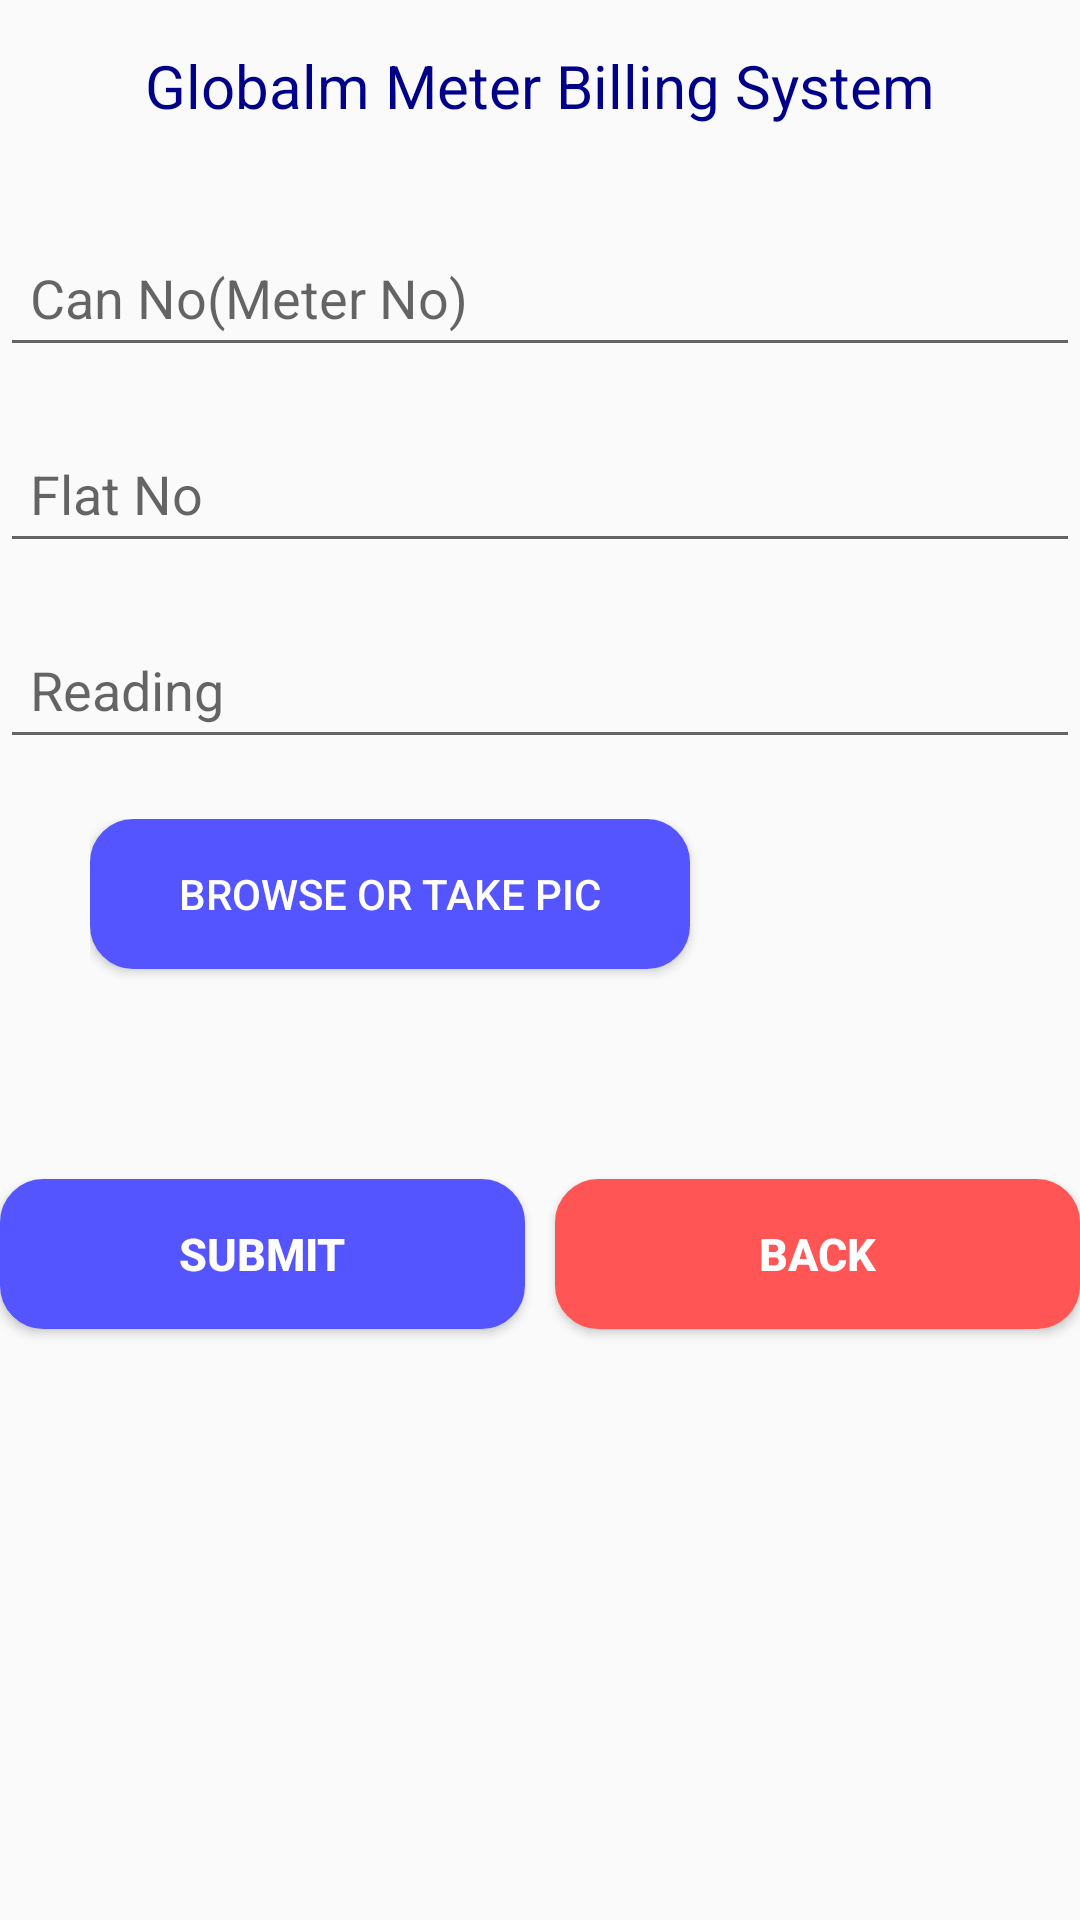

Write the Android layout XML for this screen, with the resource values it uses.
<!-- AndroidManifest.xml: application theme AppTheme -->
<!-- res/layout/activity_bill.xml -->
<?xml version="1.0" encoding="utf-8"?>
<LinearLayout xmlns:android="http://schemas.android.com/apk/res/android"
    xmlns:app="http://schemas.android.com/apk/res-auto"
    xmlns:tools="http://schemas.android.com/tools"
    android:layout_width="match_parent"
    android:layout_height="match_parent"
    android:orientation="vertical"
    android:layout_marginRight="30dp"
    android:layout_marginLeft="30dp"
    android:layout_marginTop="30dp"
    android:gravity="center"
    tools:context="com.example.ammulu.waterbilling.BillActivity">
    <TextView
        android:layout_width="wrap_content"
        android:layout_height="wrap_content"
        android:textSize="20dp"
        android:textColor="#000089"
        android:gravity="center"
        android:padding="15dp"
        android:text="Globalm Meter Billing System"/>

    <android.support.design.widget.TextInputLayout
        android:id="@+id/input_layout_name"
        android:layout_width="match_parent"
        android:layout_height="wrap_content"
        android:layout_marginTop="10dp">

        <EditText
            android:id="@+id/editconno"
            android:layout_width="match_parent"
            android:layout_height="wrap_content"
            android:ems="10"
            android:hint="Can No(Meter No)"
            android:inputType="text"
            android:padding="10dp"
            android:singleLine="true"
            android:textColor="#000"
            android:textSize="18dp" />
    </android.support.design.widget.TextInputLayout>
    <android.support.design.widget.TextInputLayout
        android:id="@+id/input_layout_flatno"
        android:layout_width="match_parent"
        android:layout_height="wrap_content"
        android:layout_marginTop="10dp">

        <EditText
            android:id="@+id/editflatno"
            android:layout_width="match_parent"
            android:layout_height="wrap_content"
            android:ems="10"
            android:hint="Flat No"
            android:inputType="text"
            android:padding="10dp"
            android:singleLine="true"
            android:textColor="#000"
            android:textSize="18dp" />
    </android.support.design.widget.TextInputLayout>
    <android.support.design.widget.TextInputLayout
        android:id="@+id/input_layout_reading"
        android:layout_width="match_parent"
        android:layout_height="wrap_content"
        android:layout_marginTop="10dp">

        <EditText
            android:id="@+id/editreading"
            android:layout_width="match_parent"
            android:layout_height="wrap_content"
            android:ems="10"
            android:hint="Reading"
            android:inputType="text"
            android:padding="10dp"
            android:singleLine="true"
            android:textColor="#000"
            android:textSize="18dp" />
    </android.support.design.widget.TextInputLayout>
    <LinearLayout
        android:layout_width="wrap_content"
        android:layout_height="wrap_content"
        android:layout_marginTop="20dp"
        android:orientation="horizontal">
    <Button
        android:id="@+id/browse"
        android:layout_width="wrap_content"
        android:layout_height="wrap_content"
        android:background="@drawable/btnblue"
        android:text="Browse or Take pic"
        android:textColor="#fff"
        android:layout_marginBottom="20dp"/>
    <ImageView
        android:layout_width="100dp"
        android:layout_height="100dp"
        android:id="@+id/img"/>
    </LinearLayout>
    <LinearLayout
        android:layout_width="match_parent"
        android:layout_height="wrap_content"
        android:layout_weight="2"
        android:orientation="horizontal">
    <Button
        android:layout_width="wrap_content"
        android:layout_height="wrap_content"
        android:text="Submit"
        android:layout_weight="1"
        android:textSize="15dp"
        android:id="@+id/billsubmit"
        android:textColor="#ffffff"
        android:textStyle="bold"
        android:layout_marginTop="20dp"
        android:layout_marginRight="5dp"
        android:layout_marginBottom="30dp"
        android:background="@drawable/btnblue"
        />
    <Button
        android:layout_width="wrap_content"
        android:layout_height="wrap_content"
        android:text="Back"
        android:textSize="15dp"
        android:layout_marginLeft="5dp"
        android:layout_weight="1"
        android:layout_marginBottom="30dp"
        android:textColor="#ffffff"
        android:textStyle="bold"
        android:id="@+id/b1"
        android:layout_marginTop="20dp"
        android:background="@drawable/btnred"/>
    </LinearLayout>

</LinearLayout>
<!-- resources referenced by this layout -->
<resources>
  <!-- drawable btnblue (drawable) -->
  <?xml version="1.0" encoding="utf-8"?>
  <shape xmlns:android="http://schemas.android.com/apk/res/android" android:shape="rectangle" >
      <corners
          android:radius="14dp"
          />
      <solid
          android:color="#55f"
          />
      <padding
          android:left="0dp"
          android:top="0dp"
          android:right="0dp"
          android:bottom="0dp"
          />
      <size
          android:width="200dp"
          android:height="50dp"
          />
      <stroke
          android:width="1dp"
          android:color="#55f"
          />
  </shape>
  <!-- drawable btnred (drawable) -->
  <?xml version="1.0" encoding="utf-8"?>
  <shape xmlns:android="http://schemas.android.com/apk/res/android" android:shape="rectangle" >
      <corners
          android:radius="14dp"
          />
      <solid
          android:color="#f55"
          />
      <padding
          android:left="0dp"
          android:top="0dp"
          android:right="0dp"
          android:bottom="0dp"
          />
      <size
          android:width="200dp"
          android:height="50dp"
          />
      <stroke
          android:width="1dp"
          android:color="#f55"
          />
  </shape>
  <style name="AppTheme" parent="Theme.AppCompat.Light.DarkActionBar">
          
          <item name="colorPrimary">@color/colorPrimary</item>
          <item name="colorPrimaryDark">@color/colorPrimaryDark</item>
          <item name="colorAccent">@color/colorAccent</item>
      </style>
  <color name="colorPrimary">#3F51B5</color>
  <color name="colorPrimaryDark">#303F9F</color>
  <color name="colorAccent">#FF4081</color>
</resources>
